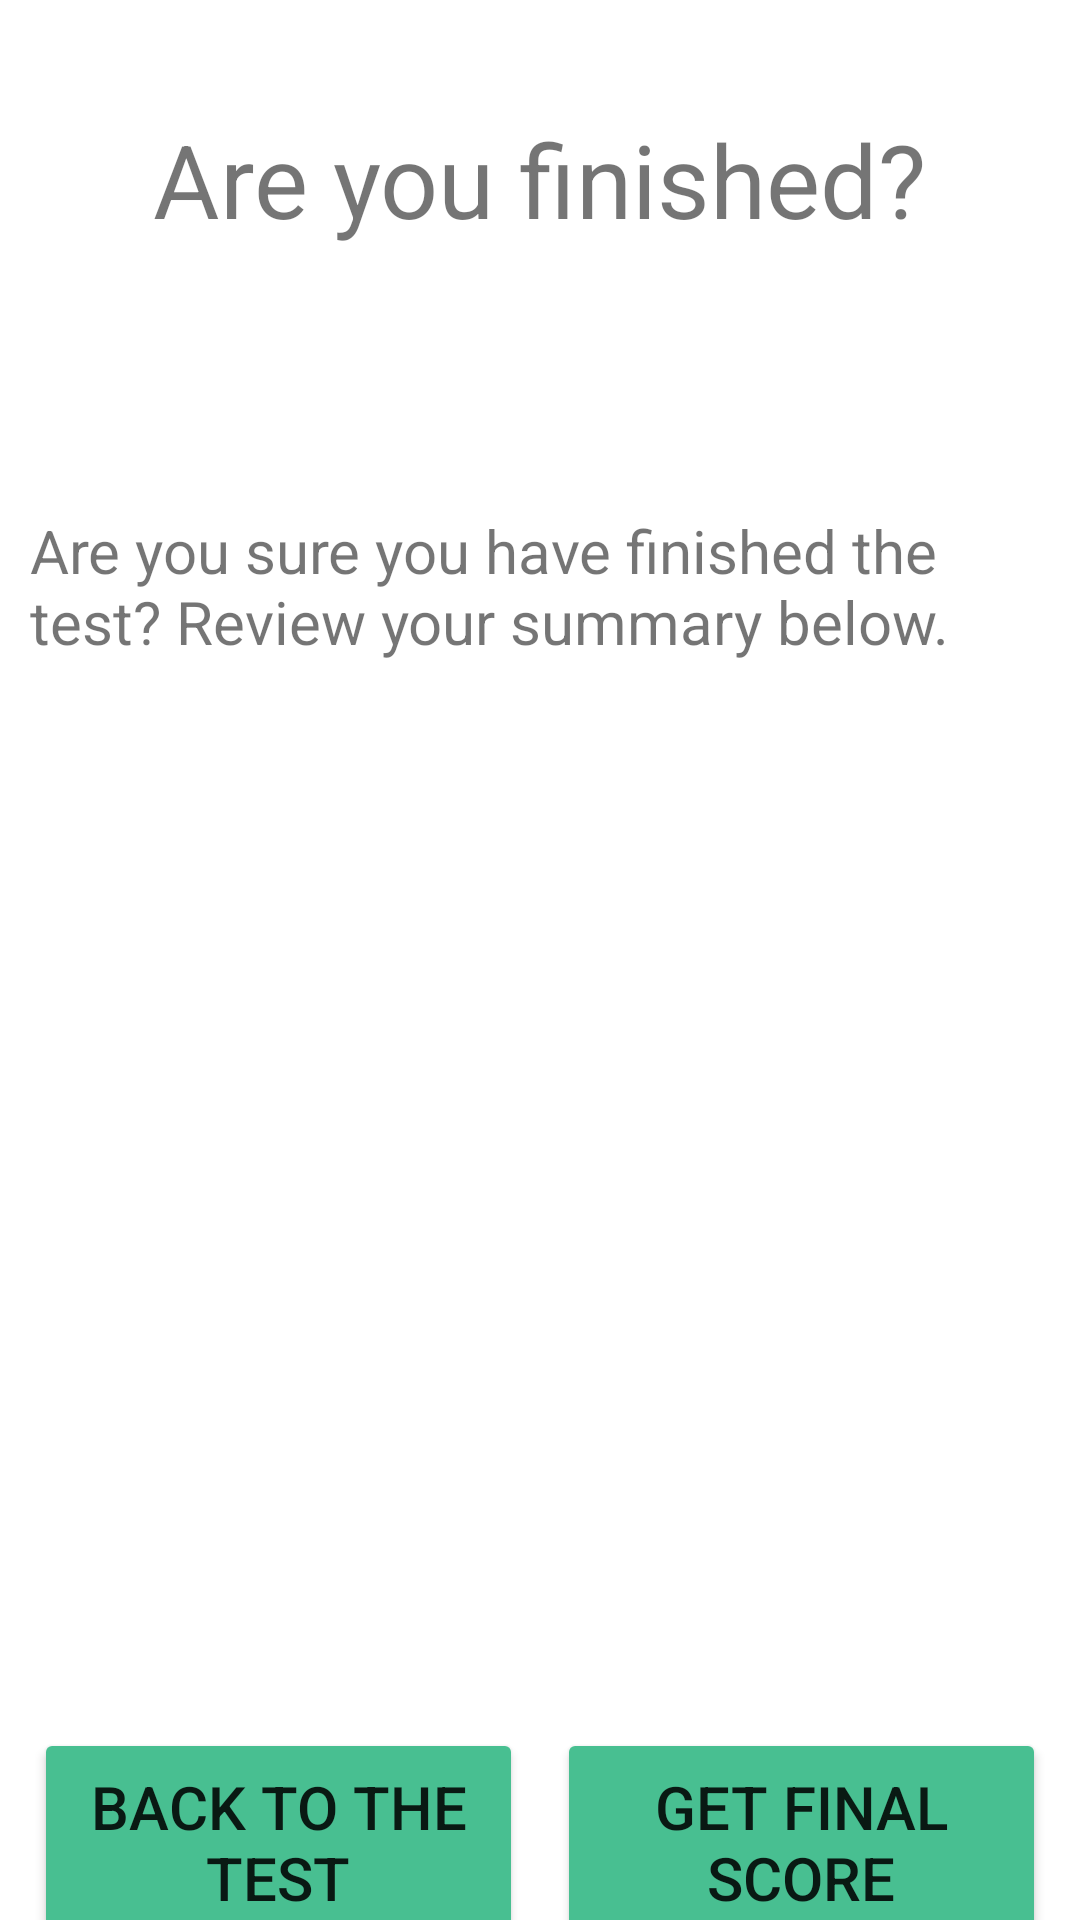

Here is an Android app screen rendered from its layout file. Give the layout XML and the strings, colors and styles it references.
<!-- AndroidManifest.xml: application theme Theme.Zmetertesting01 -->
<!-- res/layout/activity_confirm_finish.xml -->
<?xml version="1.0" encoding="utf-8"?>
<androidx.constraintlayout.widget.ConstraintLayout xmlns:android="http://schemas.android.com/apk/res/android"
    xmlns:app="http://schemas.android.com/apk/res-auto"
    xmlns:tools="http://schemas.android.com/tools"
    android:layout_width="match_parent"
    android:layout_height="match_parent"
    android:backgroundTint="#48BF91"
    tools:context="com.example.MeterReadiness.ConfirmFinish">

    <TextView
        android:id="@+id/txtFinishedHeader"
        android:layout_width="wrap_content"
        android:layout_height="wrap_content"
        android:layout_marginTop="37dp"
        android:text="Are you finished?"
        android:textSize="34sp"
        app:layout_constraintEnd_toEndOf="parent"
        app:layout_constraintHorizontal_bias="0.5"
        app:layout_constraintStart_toStartOf="parent"
        app:layout_constraintTop_toTopOf="parent" />

    <TextView
        android:id="@+id/txtFinishedMessage"
        android:layout_width="wrap_content"
        android:layout_height="wrap_content"
        android:layout_marginTop="160dp"
        android:text="Are you sure you have finished the test? Review your summary below."
        android:textSize="20sp"
        android:padding="10dp"
        app:layout_constraintEnd_toEndOf="parent"
        app:layout_constraintHorizontal_bias="0.469"
        app:layout_constraintStart_toStartOf="parent"
        app:layout_constraintTop_toTopOf="parent" />


    <ScrollView
        android:layout_width="match_parent"
        android:layout_height="250dp"
        android:layout_marginTop="276dp"
        app:layout_constraintEnd_toEndOf="parent"
        app:layout_constraintHorizontal_bias="0.5"
        app:layout_constraintStart_toStartOf="parent"
        app:layout_constraintTop_toTopOf="parent">

        <LinearLayout
            android:layout_width="match_parent"
            android:layout_height="wrap_content"
            android:orientation="vertical">

            <TextView
                android:id="@+id/testReview"
                android:layout_width="match_parent"
                android:layout_height="match_parent"
                android:paddingLeft="20dp"
                android:textSize="16sp"
                app:layout_constraintTop_toTopOf="parent" />

        </LinearLayout>

    </ScrollView>

    <Button
        android:id="@+id/btnConfirm"
        android:layout_width="163dp"
        android:layout_height="76dp"
        android:backgroundTint="#48BF91"
        android:layout_marginTop="576dp"
        android:text="Get Final Score"
        app:layout_constraintEnd_toEndOf="parent"
        app:layout_constraintHorizontal_bias="0.5"
        app:layout_constraintStart_toEndOf="@+id/btnCancelConfirm"
        android:textSize="20sp"
        app:strokeColor="@color/black"
        app:strokeWidth="2dp"
        app:layout_constraintTop_toTopOf="parent" />

    <Button
        android:id="@+id/btnCancelConfirm"
        android:layout_width="163dp"
        android:layout_height="76dp"
        android:layout_marginTop="576dp"
        android:backgroundTint="#48BF91"
        android:text="Back to the Test"
        app:layout_constraintEnd_toStartOf="@+id/btnConfirm"
        app:layout_constraintHorizontal_bias="0.5"
        app:layout_constraintStart_toStartOf="parent"
        android:textSize="20sp"
        app:strokeColor="@color/black"
        app:strokeWidth="2dp"
        app:layout_constraintTop_toTopOf="parent" />

</androidx.constraintlayout.widget.ConstraintLayout>
<!-- resources referenced by this layout -->
<resources>
  <style name="Theme.Zmetertesting01" parent="Theme.MaterialComponents.DayNight.DarkActionBar">
          
          <item name="colorPrimary">@color/purple_500</item>
          <item name="colorPrimaryVariant">@color/purple_700</item>
          <item name="colorOnPrimary">@color/white</item>
          
          <item name="colorSecondary">@color/teal_200</item>
          <item name="colorSecondaryVariant">@color/teal_700</item>
          <item name="colorOnSecondary">@color/black</item>
          
          <item name="android:statusBarColor" tools:targetApi="l">?attr/colorPrimaryVariant</item>
          
      </style>
  <!-- not gathered from this repository: default colours our renderer supplied (Android Studio template values) -->
  <color name="purple_500">#FF6200EE</color>
  <color name="purple_700">#FF3700B3</color>
  <color name="teal_200">#FF03DAC5</color>
  <color name="teal_700">#FF018786</color>
  <color name="black">#FF000000</color>
  <color name="white">#FFFFFFFF</color>
</resources>
